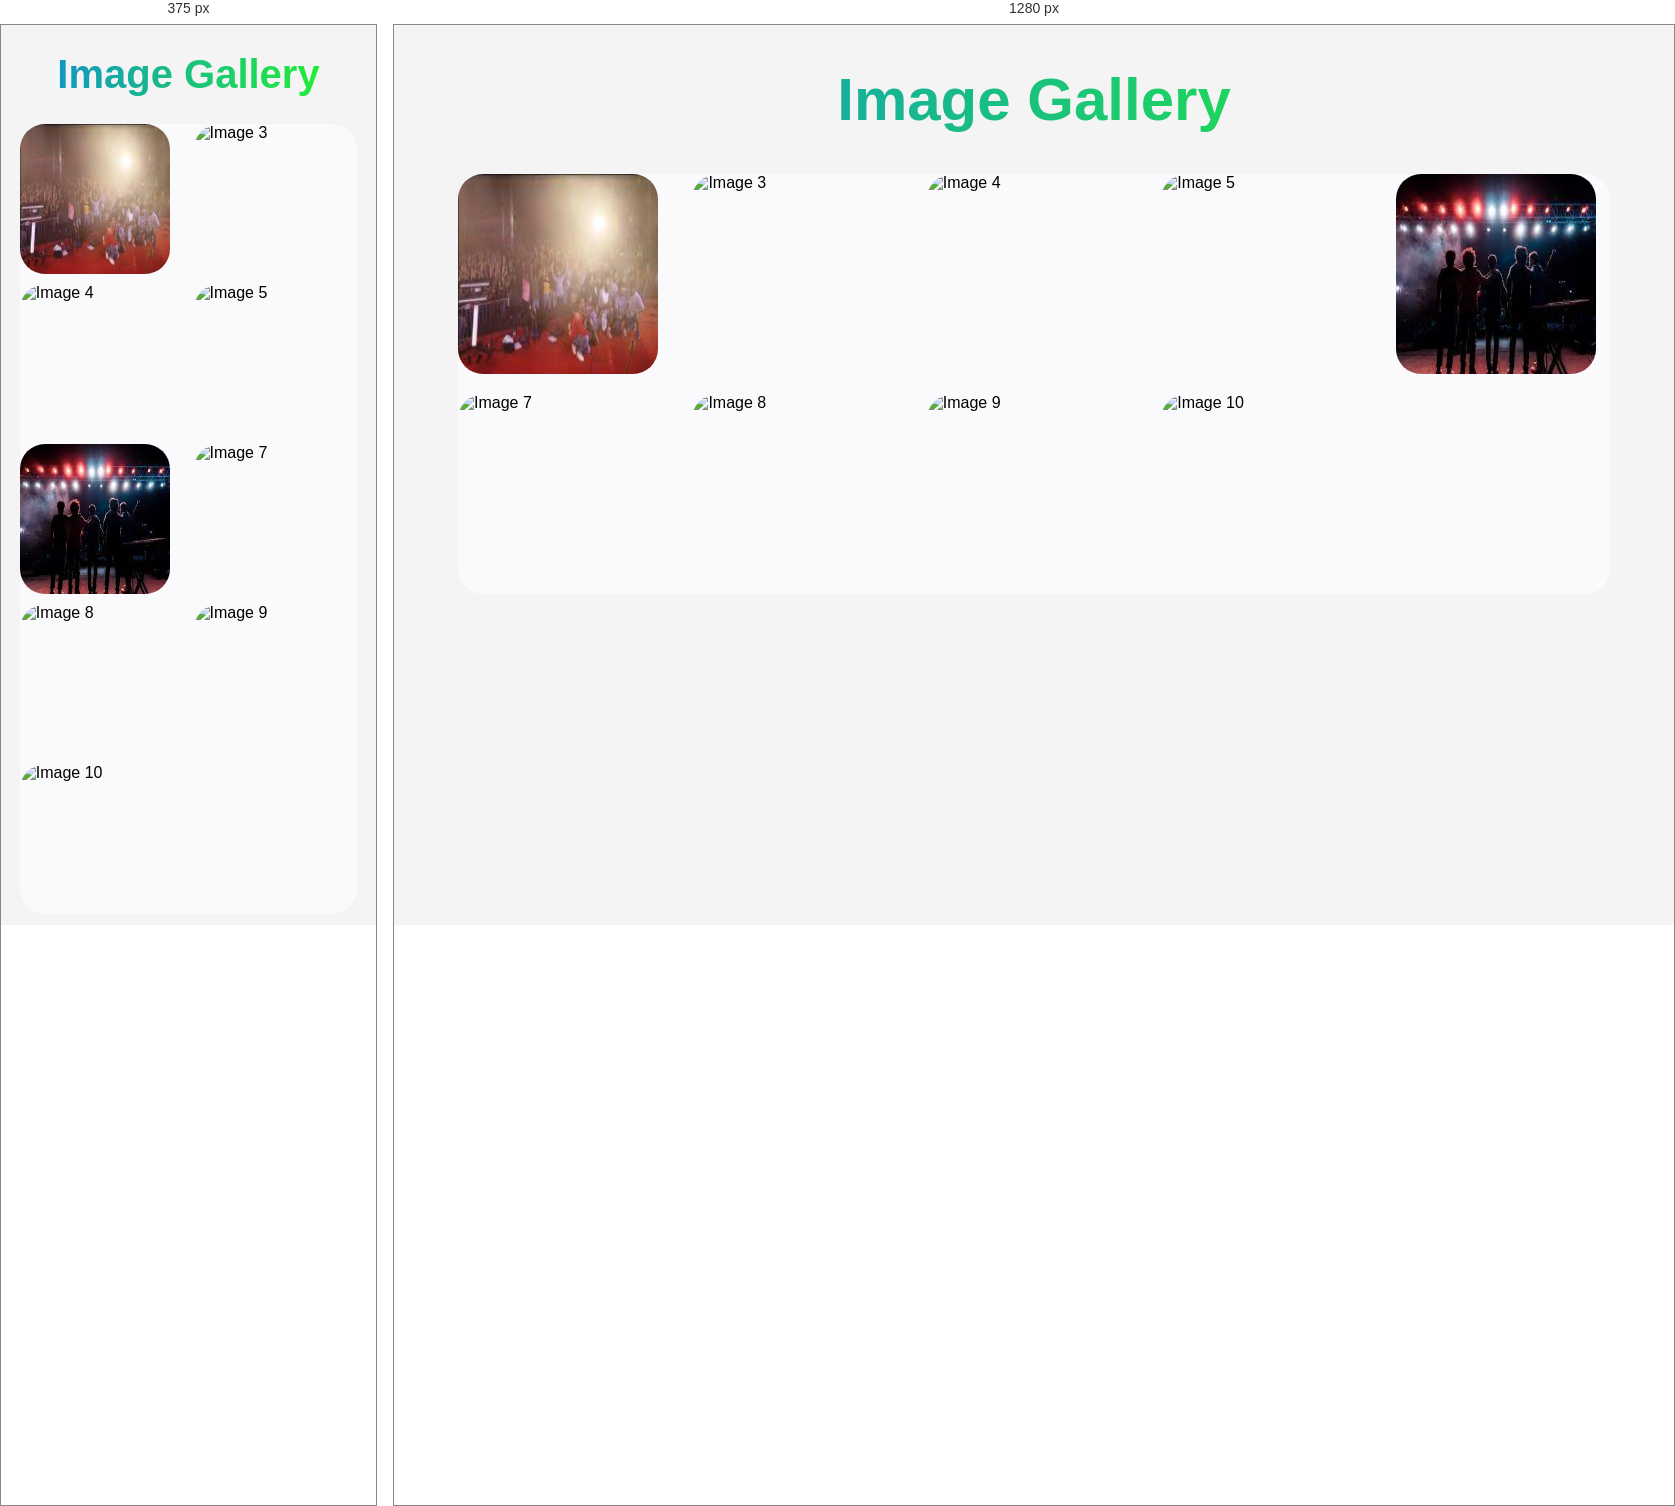
Rendered at 375 px and 1280 px, left to right.

<!-- file: imagegal.html -->
<!DOCTYPE html>
<html lang="en">
<head>
	<meta charset="UTF-8">
	<meta name="viewport" content="width=device-width, initial-scale=1.0">
	<link rel="stylesheet" href="style2808.css">
	<title>Image Gallery</title>
    <!-- Add these lines in the head section of your HTML -->
<link rel="stylesheet" href="https://unpkg.com/swiper/swiper-bundle.min.css">
<script src="https://unpkg.com/swiper/swiper-bundle.min.js"></script>

</head>
<body>
<!-- Heading Name -->
<div class="heading">
	<h1>Image Gallery</h1>
</div>
	<!-- Image Gallery section all image in one div -->
	<div class="gallery">
<img src="./coffee.jpeg"
alt="Image 2" class="gallery-img" onclick="showImage(src)">
<img src="./521DJI_00782019.jpg"
alt="Image 3" class="gallery-img" onclick="showImage(src)">
<img src="./527DJI_00822019.jpg" alt="Image 4" class="gallery-img" onclick="showImage(src)">
<img src="./540DJI_00912019.jpg" alt="Image 5" class="gallery-img" onclick="showImage(src)">
<img src="./band.jpeg" 
alt="Image 6" class="gallery-img" onclick="showImage(src)">
<img src="./DSC_0064.JPG"
alt="Image 7" class="gallery-img" onclick="showImage(src)">
<img src="./Copy of 480DJI_00332019.jpg" 
alt="Image 8" class="gallery-img" onclick="showImage(src)">
<img src="https://cdn.pixabay.com/photo/2014/02/27/16/10/flowers-276014_640.jpg"
alt="Image 9" class="gallery-img" onclick="showImage(src)">
<img src="https://media.istockphoto.com/id/517188688/photo/mountain-landscape.webp?
b=1&s=170667a&w=0&k=20&c=0FSPkjeK1u_EksXE1VrATh7MD74dnFiVmMmaMhtSYwI=" 
alt="Image 10" class="gallery-img" onclick="showImage(src)">		 
</div>

<!-- Image containter where image will show in big size -->
	<div class="image-popup-container" id="imagePopup">
		<span class="close-button" onclick="closeImage()">×</span>
		<img src="" alt="Popup Image" id="popupImage">
	</div>
	<script src="script28.js"></script>
</body>
</html>


/* @media block from style2808.css */
@media (max-width:670px) {
	.gallery{
		grid-template-columns: repeat(auto-fill, minmax(150px, 1fr));
		grid-gap: 10px;
	}
	.gallery-img{
		width:150px;
		height: 150px;
	}

	.heading{
		font-size: 20px;
	}
}